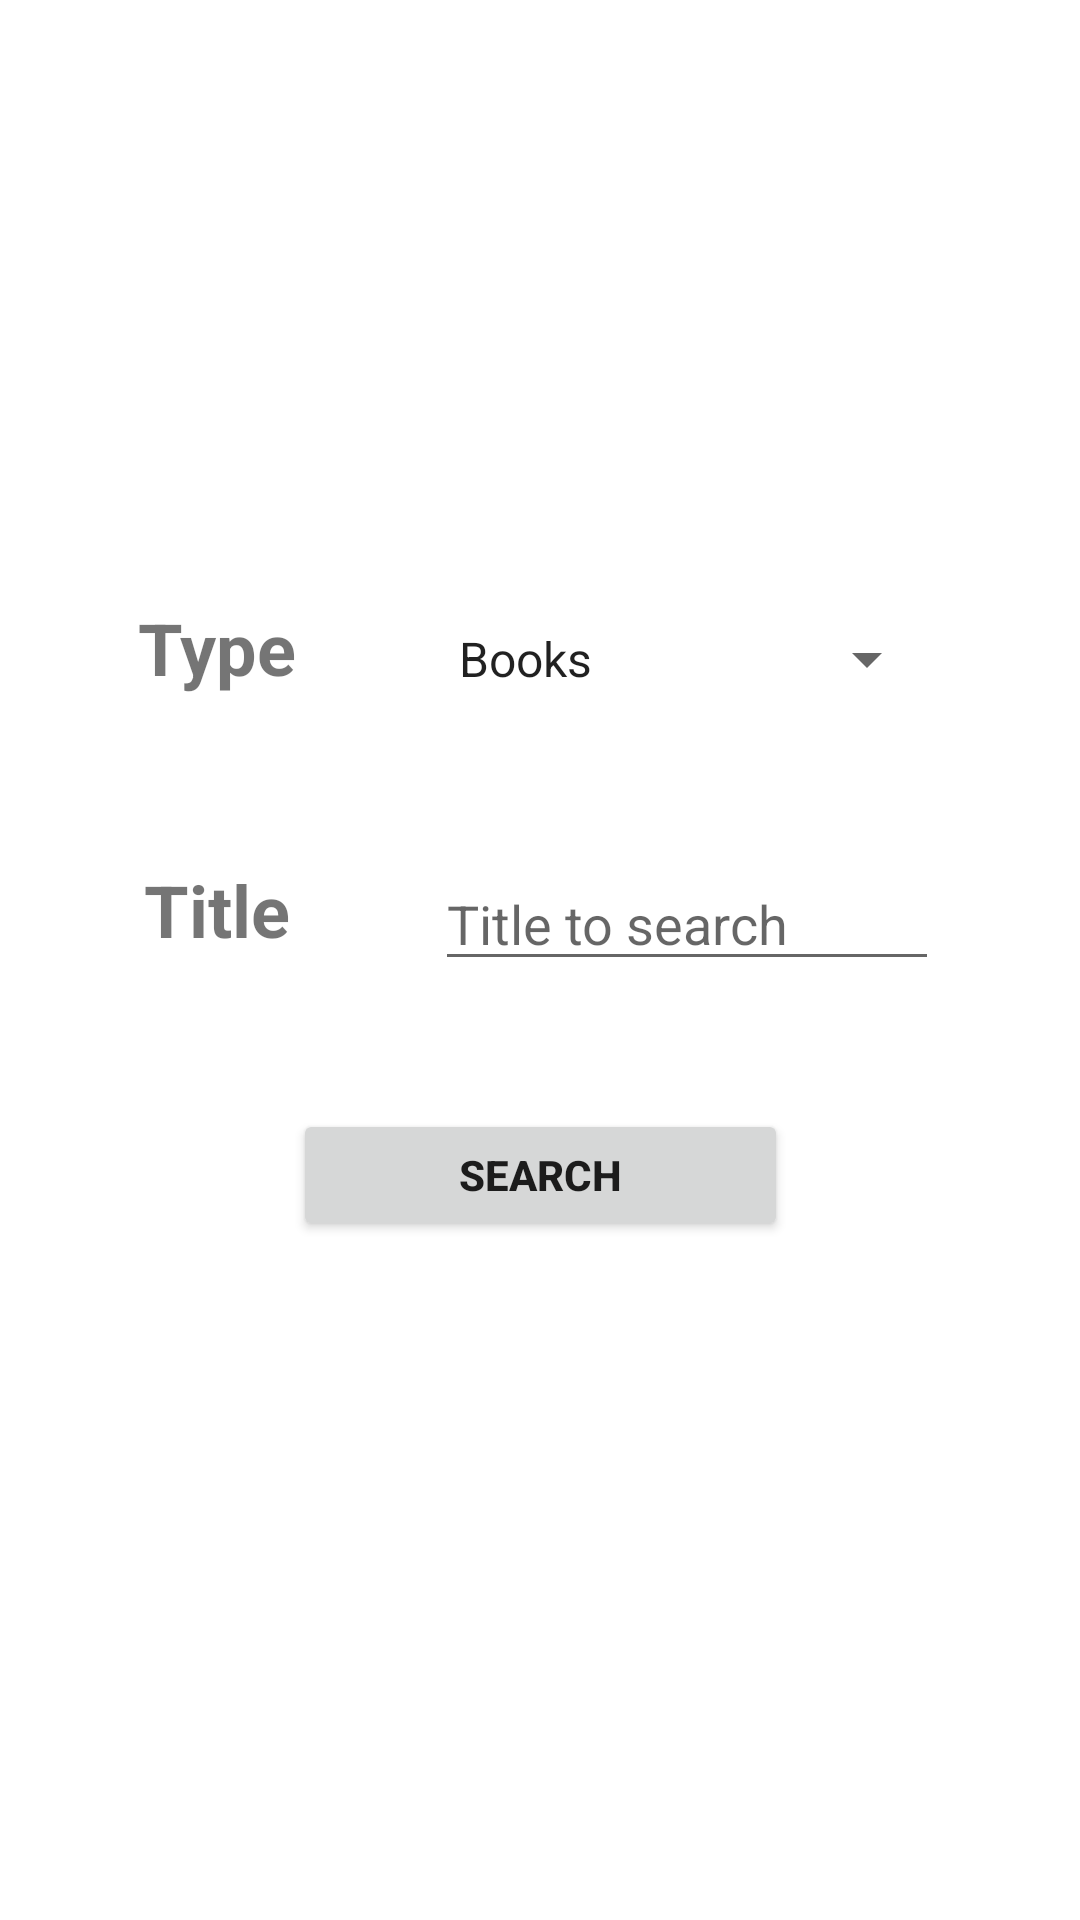

Here is an Android app screen rendered from its layout file. Give the layout XML and the strings, colors and styles it references.
<!-- AndroidManifest.xml: application theme Theme.TurtleScheme -->
<!-- res/layout/fragment_home.xml -->
<?xml version="1.0" encoding="utf-8"?>
<androidx.constraintlayout.widget.ConstraintLayout xmlns:android="http://schemas.android.com/apk/res/android"
    xmlns:app="http://schemas.android.com/apk/res-auto"
    xmlns:tools="http://schemas.android.com/tools"
    android:layout_width="match_parent"
    android:layout_height="match_parent"
    tools:context=".ui.home.HomeFragment">

    <EditText
        android:id="@+id/editTextTextPersonName"
        android:layout_width="168dp"
        android:layout_height="40dp"
        android:ems="10"
        android:hint="@string/title_hint"
        android:inputType="text"
        app:layout_constraintBottom_toBottomOf="@+id/bt_search"
        app:layout_constraintEnd_toEndOf="parent"
        app:layout_constraintStart_toStartOf="@+id/bt_search"
        app:layout_constraintTop_toTopOf="@+id/sp_types"
        app:layout_constraintVertical_bias="0.502"
        android:autofillHints="no"/>

    <Button
        android:id="@+id/bt_search"
        android:layout_width="165dp"
        android:layout_height="44dp"
        android:layout_weight="1"
        android:text="@string/search"
        android:textStyle="bold"
        app:layout_constraintBottom_toBottomOf="parent"
        app:layout_constraintEnd_toEndOf="parent"
        app:layout_constraintStart_toStartOf="parent"
        app:layout_constraintTop_toTopOf="parent"
        app:layout_constraintVertical_bias="0.62" />

    <TextView
        android:id="@+id/textView"
        android:layout_width="111dp"
        android:layout_height="40dp"
        android:text="@string/type"
        android:textAlignment="center"
        android:textSize="24sp"
        android:textStyle="bold"
        app:layout_constraintBottom_toBottomOf="@+id/sp_types"
        app:layout_constraintEnd_toStartOf="@+id/sp_types"
        app:layout_constraintStart_toStartOf="parent"
        app:layout_constraintTop_toTopOf="@+id/sp_types"
        app:layout_constraintVertical_bias="1.0" />

    <Spinner
        android:id="@+id/sp_types"
        android:layout_width="168dp"
        android:layout_height="40dp"
        android:layout_weight="1"
        android:entries="@array/types"
        app:layout_constraintBottom_toTopOf="@+id/bt_search"
        app:layout_constraintEnd_toEndOf="parent"
        app:layout_constraintStart_toStartOf="@+id/bt_search"
        app:layout_constraintTop_toTopOf="parent"
        app:layout_constraintVertical_bias="0.606" />

    <TextView
        android:id="@+id/textView2"
        android:layout_width="111dp"
        android:layout_height="40dp"
        android:text="@string/title"
        android:textAlignment="center"
        android:textStyle="bold"
        android:textSize="24sp"
        app:layout_constraintBottom_toBottomOf="@+id/editTextTextPersonName"
        app:layout_constraintEnd_toStartOf="@+id/editTextTextPersonName"
        app:layout_constraintStart_toStartOf="parent"
        app:layout_constraintTop_toTopOf="@+id/editTextTextPersonName"
        app:layout_constraintVertical_bias="1.0" />
</androidx.constraintlayout.widget.ConstraintLayout>
<!-- resources referenced by this layout -->
<resources>
  <string-array name="types">
          <item>@string/books</item>
          <item>@string/music</item>
          <item>@string/movie</item>
          <item>@string/serie</item>
      </string-array>
  <string name="search">Search</string>
  <string name="title">Title</string>
  <string name="title_hint">Title to search</string>
  <string name="type">Type</string>
  <style name="Theme.TurtleScheme" parent="Theme.MaterialComponents.DayNight.DarkActionBar">
          <item name="android:windowNoTitle">true</item>
          
          <item name="colorPrimary">@color/purple_500</item>
          <item name="colorPrimaryVariant">@color/purple_700</item>
          <item name="colorOnPrimary">@color/whiteWeb</item>
          
          <item name="colorSecondary">@color/teal_200</item>
          <item name="colorSecondaryVariant">@color/teal_700</item>
          <item name="colorOnSecondary">@color/black</item>
          
          <item name="android:statusBarColor">?attr/colorPrimaryVariant</item>
          
      </style>
  <string name="books">Books</string>
  <string name="music">Music</string>
  <string name="movie">Movies</string>
  <string name="serie">Series</string>
  <color name="purple_500">#FF6200EE</color>
  <color name="purple_700">#FF3700B3</color>
  <color name="whiteWeb">#ECEFF1</color>
  <color name="teal_200">#FF03DAC5</color>
  <color name="teal_700">#FF018786</color>
  <color name="black">#FF000000</color>
</resources>
